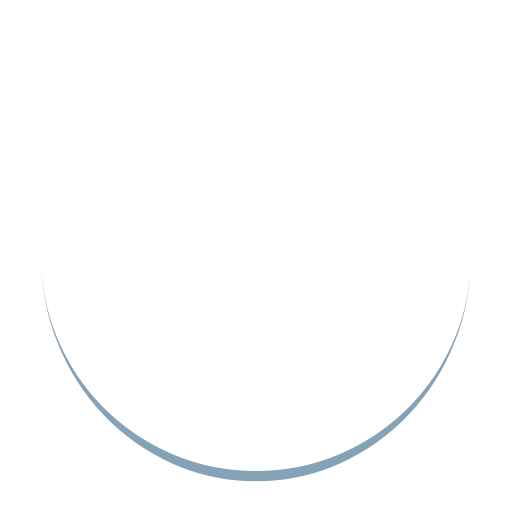
t = 0.00 s
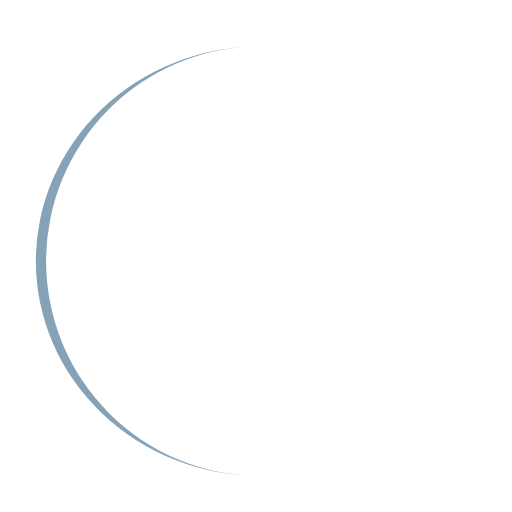
t = 0.25 s
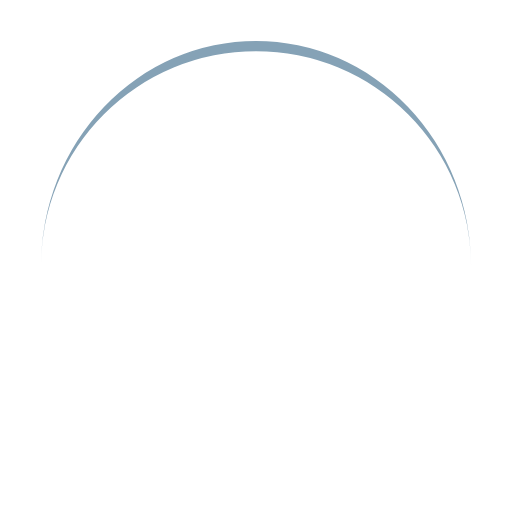
t = 0.50 s
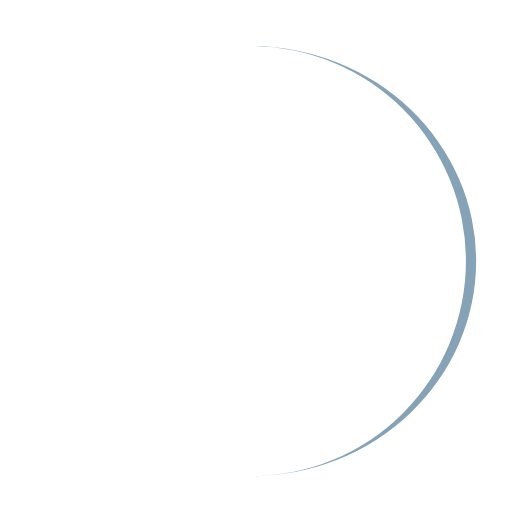
t = 0.75 s

The animated SVG that drew these frames (rendered in a browser with its animation timeline set to each time). Animation: 1 SMIL element (animateTransform=1); one cycle of 1.00 s, repeats indefinitely.

<?xml version="1.0" encoding="utf-8"?>
<svg xmlns="http://www.w3.org/2000/svg" xmlns:xlink="http://www.w3.org/1999/xlink" style="margin: auto; background: rgb(255, 255, 255); display: block; shape-rendering: auto;" width="200px" height="200px" viewBox="0 0 100 100" preserveAspectRatio="xMidYMid">
<path d="M8 50A42 42 0 0 0 92 50A42 44 0 0 1 8 50" fill="#85a2b6" stroke="none">
  <animateTransform attributeName="transform" type="rotate" dur="1s" repeatCount="indefinite" keyTimes="0;1" values="0 50 51;360 50 51"></animateTransform>
</path>
<!-- [ldio] generated by https://loading.io/ --></svg>
